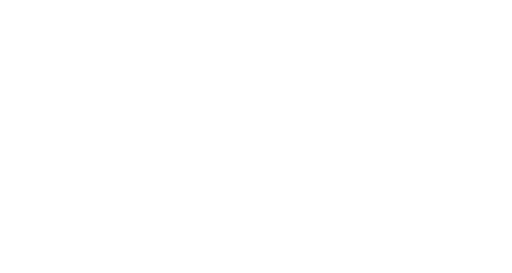
t = 0.00 s
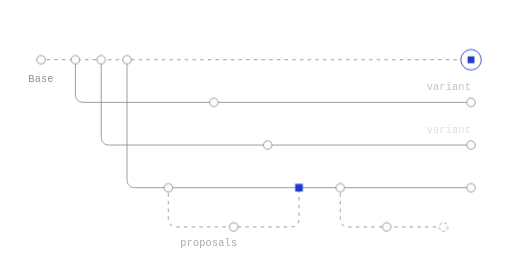
t = 2.25 s
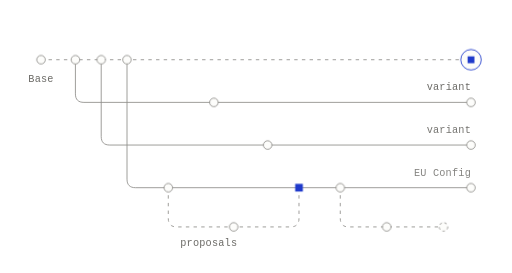
t = 2.58 s
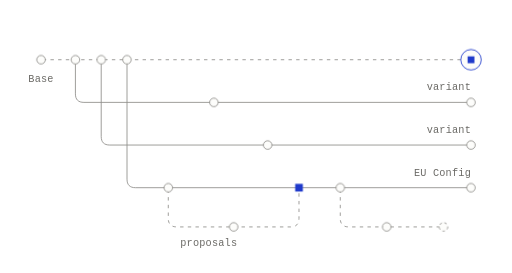
t = 2.90 s
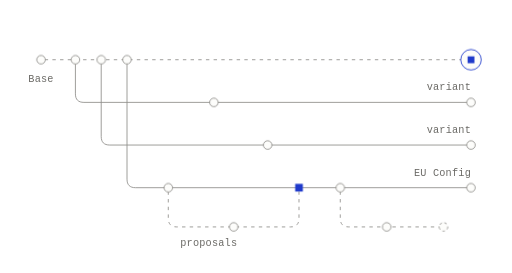
t = 3.23 s
t = 4.20 s: frame unchanged from t = 2.90 s, image omitted

The animated SVG that drew these frames (rendered in a browser with its animation timeline set to each time). Animation: 6 CSS @keyframes rules; one cycle of 4.85 s, repeats indefinitely.

<svg xmlns="http://www.w3.org/2000/svg" width="600" height="320" viewBox="0 0 600 320" fill="none" role="img" class="fisn2po"><title>Variants and proposals</title><desc>Variants such as EU Config branch from Base and run alongside it without merging back. Proposals branch from a variant and merge back into it when accepted.</desc><style>.fisn2po-p,.fisn2po-f,.fisn2po-r{transform-box:fill-box;transform-origin:center;animation-fill-mode:both}
.fisn2po-p{animation-name:fisn2po-pop;animation-duration:0.6s;animation-timing-function:cubic-bezier(.34,1.56,.64,1)}
@supports (animation-timing-function:linear(0,1)){.fisn2po-p{animation-timing-function:linear(0, 0.083, 0.269, 0.487, 0.691, 0.855, 0.972, 1.043, 1.078, 1.086, 1.078, 1.061, 1.043, 1.025, 1.011, 1.002, 0.996, 0.993, 0.993, 0.993, 0.995, 0.996, 0.998, 0.999, 1)}}
.fisn2po-f{animation-name:fisn2po-fade;animation-duration:0.5s;animation-timing-function:ease-out}
.fisn2po-r{animation-name:fisn2po-rise;animation-duration:.7s;animation-timing-function:cubic-bezier(0.22,1,0.36,1)}
.fisn2po-d{animation-name:fisn2po-draw;animation-timing-function:cubic-bezier(0.65,0,0.35,1);animation-fill-mode:both}
.fisn2po-m{animation:fisn2po-march 2.6s linear infinite}
.fisn2po-pulse{animation:fisn2po-pulse 2.4s ease-in-out infinite}
@keyframes fisn2po-pop{from{transform:scale(0);opacity:0}to{transform:scale(1);opacity:1}}
@keyframes fisn2po-fade{from{opacity:0}to{opacity:1}}
@keyframes fisn2po-rise{from{opacity:0;transform:translateY(6px)}to{opacity:1;transform:none}}
@keyframes fisn2po-draw{from{stroke-dashoffset:1}to{stroke-dashoffset:0}}
@keyframes fisn2po-march{from{stroke-dashoffset:0}to{stroke-dashoffset:-18}}
@keyframes fisn2po-pulse{0%,100%{opacity:1}50%{opacity:.35}}
@media (prefers-reduced-motion:reduce){.fisn2po *{animation:none!important}.fisn2po .fisn2po-d{stroke-dashoffset:0}.fisn2po .fisn2po-t{display:none}}</style><defs><mask id="fisn2po-k0" maskUnits="userSpaceOnUse" x="-600" y="-320" width="1800" height="960"><path d="M48 70L552 70" stroke="#fff" stroke-width="7" fill="none" stroke-linecap="round" stroke-linejoin="round" pathLength="1" stroke-dasharray="1 1" stroke-dashoffset="1" class="fisn2po-d" style="animation-duration:0.9s;animation-delay:0.05s"/></mask><mask id="fisn2po-k1" maskUnits="userSpaceOnUse" x="-600" y="-320" width="1800" height="960"><path d="M197.18 220L197.18 256L197.34 258.34L197.81 260.38L198.59 262.09L199.68 263.5L201.09 264.59L202.81 265.38L204.84 265.84L207.18 266L340.4 266L342.74 265.84L344.78 265.38L346.49 264.59L347.9 263.5L348.99 262.09L349.78 260.38L350.24 258.34L350.4 256L350.4 220" stroke="#fff" stroke-width="7" fill="none" stroke-linecap="round" stroke-linejoin="round" pathLength="1" stroke-dasharray="1 1" stroke-dashoffset="1" class="fisn2po-d" style="animation-duration:0.9s;animation-delay:1.11s"/></mask><mask id="fisn2po-k2" maskUnits="userSpaceOnUse" x="-600" y="-320" width="1800" height="960"><path d="M398.78 220L398.78 256L398.94 258.34L399.41 260.38L400.19 262.09L401.28 263.5L402.69 264.59L404.41 265.38L406.44 265.84L408.78 266L519.74 266" stroke="#fff" stroke-width="7" fill="none" stroke-linecap="round" stroke-linejoin="round" pathLength="1" stroke-dasharray="1 1" stroke-dashoffset="1" class="fisn2po-d" style="animation-duration:0.63s;animation-delay:1.43s"/></mask></defs><path d="M48 70L552 70" fill="none" stroke="#8F8E8A" stroke-width="1" stroke-dasharray="4 5" stroke-linejoin="round" mask="url(#fisn2po-k0)" class="fisn2po-m"/>
<path d="M88.32 70L88.32 110L88.48 112.34L88.94 114.38L89.73 116.09L90.82 117.5L92.23 118.59L93.95 119.38L95.98 119.84L98.32 120L552 120" fill="none" stroke="#8F8E8A" stroke-width="1" stroke-dasharray="1 1" stroke-linecap="round" stroke-linejoin="round" pathLength="1" stroke-dashoffset="1" class="fisn2po-d" style="animation-duration:0.9s;animation-delay:0.17s"/>
<path d="M118.56 70L118.56 160L118.72 162.34L119.19 164.38L119.97 166.09L121.06 167.5L122.47 168.59L124.19 169.38L126.22 169.84L128.56 170L552 170" fill="none" stroke="#8F8E8A" stroke-width="1" stroke-dasharray="1 1" stroke-linecap="round" stroke-linejoin="round" pathLength="1" stroke-dashoffset="1" class="fisn2po-d" style="animation-duration:0.9s;animation-delay:0.21s"/>
<path d="M148.8 70L148.8 210L148.96 212.34L149.43 214.38L150.21 216.09L151.3 217.5L152.71 218.59L154.43 219.38L156.46 219.84L158.8 220L552 220" fill="none" stroke="#8F8E8A" stroke-width="1" stroke-dasharray="1 1" stroke-linecap="round" stroke-linejoin="round" pathLength="1" stroke-dashoffset="1" class="fisn2po-d" style="animation-duration:0.9s;animation-delay:0.25s"/>
<path d="M148.8 220L552 220" fill="none" stroke-dasharray="1 1" stroke-linecap="round" stroke-linejoin="round" pathLength="1" stroke-dashoffset="1" class="fisn2po-d" style="animation-duration:0.9s;animation-delay:0.97s"/>
<path d="M197.18 220L197.18 256L197.34 258.34L197.81 260.38L198.59 262.09L199.68 263.5L201.09 264.59L202.81 265.38L204.84 265.84L207.18 266L340.4 266L342.74 265.84L344.78 265.38L346.49 264.59L347.9 263.5L348.99 262.09L349.78 260.38L350.24 258.34L350.4 256L350.4 220" fill="none" stroke="#8F8E8A" stroke-width="1" stroke-dasharray="4 5" stroke-linejoin="round" mask="url(#fisn2po-k1)" class="fisn2po-m"/>
<path d="M398.78 220L398.78 256L398.94 258.34L399.41 260.38L400.19 262.09L401.28 263.5L402.69 264.59L404.41 265.38L406.44 265.84L408.78 266L519.74 266" fill="none" stroke="#8F8E8A" stroke-width="1" stroke-dasharray="4 5" stroke-linejoin="round" mask="url(#fisn2po-k2)" class="fisn2po-m"/>
<g class="fisn2po-p" style="animation-delay:0.13s"><circle cx="88.32" cy="70" r="5" fill="#FDFDFB" stroke="#8F8E8A" stroke-width="1"/></g>
<g class="fisn2po-p" style="animation-delay:0.45s"><circle cx="250.61" cy="120" r="5" fill="#FDFDFB" stroke="#8F8E8A" stroke-width="1"/></g>
<g class="fisn2po-p" style="animation-delay:0.82s"><circle cx="552" cy="120" r="5" fill="#FDFDFB" stroke="#8F8E8A" stroke-width="1"/></g>
<g class="fisn2po-p" style="animation-delay:0.17s"><circle cx="118.56" cy="70" r="5" fill="#FDFDFB" stroke="#8F8E8A" stroke-width="1"/></g>
<g class="fisn2po-p" style="animation-delay:0.58s"><circle cx="313.61" cy="170" r="5" fill="#FDFDFB" stroke="#8F8E8A" stroke-width="1"/></g>
<g class="fisn2po-p" style="animation-delay:0.86s"><circle cx="552" cy="170" r="5" fill="#FDFDFB" stroke="#8F8E8A" stroke-width="1"/></g>
<g class="fisn2po-p" style="animation-delay:0.2s"><circle cx="148.8" cy="70" r="5" fill="#FDFDFB" stroke="#8F8E8A" stroke-width="1"/></g>
<g class="fisn2po-p" style="animation-delay:0.9s"><circle cx="552" cy="220" r="5" fill="#FDFDFB" stroke="#8F8E8A" stroke-width="1"/></g>
<g class="fisn2po-p" style="animation-delay:0.68s"><circle cx="552" cy="70" r="12" fill="#FDFDFB" stroke="#1F3ACB" stroke-width="1"/><rect x="548" y="66" width="8" height="8" fill="#1F3ACB"/></g>
<g class="fisn2po-p" style="animation-delay:0.1s"><circle cx="48" cy="70" r="5" fill="#FDFDFB" stroke="#8F8E8A" stroke-width="1"/></g>
<g class="fisn2po-p" style="animation-delay:1.07s"><circle cx="197.18" cy="220" r="5" fill="#FDFDFB" stroke="#8F8E8A" stroke-width="1"/></g>
<g class="fisn2po-p" style="animation-delay:1.45s"><circle cx="273.79" cy="266" r="5" fill="#FDFDFB" stroke="#8F8E8A" stroke-width="1"/></g>
<g class="fisn2po-p" style="animation-delay:1.76s"><rect x="345.9" y="215.5" width="9" height="9" fill="#1F3ACB"/></g>
<g class="fisn2po-p" style="animation-delay:1.39s"><circle cx="398.78" cy="220" r="5" fill="#FDFDFB" stroke="#8F8E8A" stroke-width="1"/></g>
<g class="fisn2po-p" style="animation-delay:1.72s"><circle cx="453.22" cy="266" r="5" fill="#FDFDFB" stroke="#8F8E8A" stroke-width="1"/></g>
<g class="fisn2po-p" style="animation-delay:1.9s"><circle cx="519.74" cy="266" r="5" fill="#FDFDFB" stroke="#8F8E8A" stroke-width="1" stroke-dasharray="3 3"/></g>
<g class="fisn2po-f" style="animation-delay:1.97s"><text x="48" y="96" fill="#6B6A66" font-family="'Commit Mono', 'IBM Plex Mono', ui-monospace, SFMono-Regular, Menlo, monospace" font-size="12" text-anchor="middle" letter-spacing="0.24">Base</text></g>
<g class="fisn2po-f" style="animation-delay:2.04s"><text x="211.18" y="288" fill="#6B6A66" font-family="'Commit Mono', 'IBM Plex Mono', ui-monospace, SFMono-Regular, Menlo, monospace" font-size="12" text-anchor="start" letter-spacing="0.24">proposals</text></g>
<g class="fisn2po-f" style="animation-delay:2.11s"><text x="552" y="106" fill="#6B6A66" font-family="'Commit Mono', 'IBM Plex Mono', ui-monospace, SFMono-Regular, Menlo, monospace" font-size="12" text-anchor="end" letter-spacing="0.24">variant</text></g>
<g class="fisn2po-f" style="animation-delay:2.18s"><text x="552" y="156" fill="#6B6A66" font-family="'Commit Mono', 'IBM Plex Mono', ui-monospace, SFMono-Regular, Menlo, monospace" font-size="12" text-anchor="end" letter-spacing="0.24">variant</text></g>
<g class="fisn2po-f" style="animation-delay:2.25s"><text x="552" y="206" fill="#6B6A66" font-family="'Commit Mono', 'IBM Plex Mono', ui-monospace, SFMono-Regular, Menlo, monospace" font-size="12" text-anchor="end" letter-spacing="0.24">EU Config</text></g></svg>
